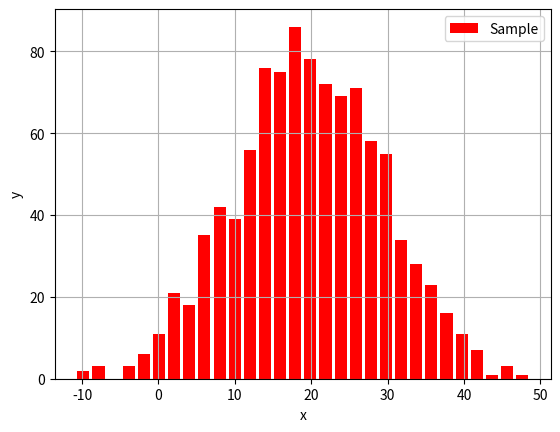

The matplotlib source for this figure:
import matplotlib.pyplot as plt
import numpy as np

fig = plt.figure()
ax = fig.add_subplot(1,1,1)

np.random.seed(7)
x = np.random.normal(loc=20,scale=10,size=1000)

h = ax.hist(x,bins=30,label='Sample',rwidth=0.8,color='red')

ax.legend()
ax.grid()
ax.set_xlabel('x')
ax.set_ylabel('y')

plt.show()